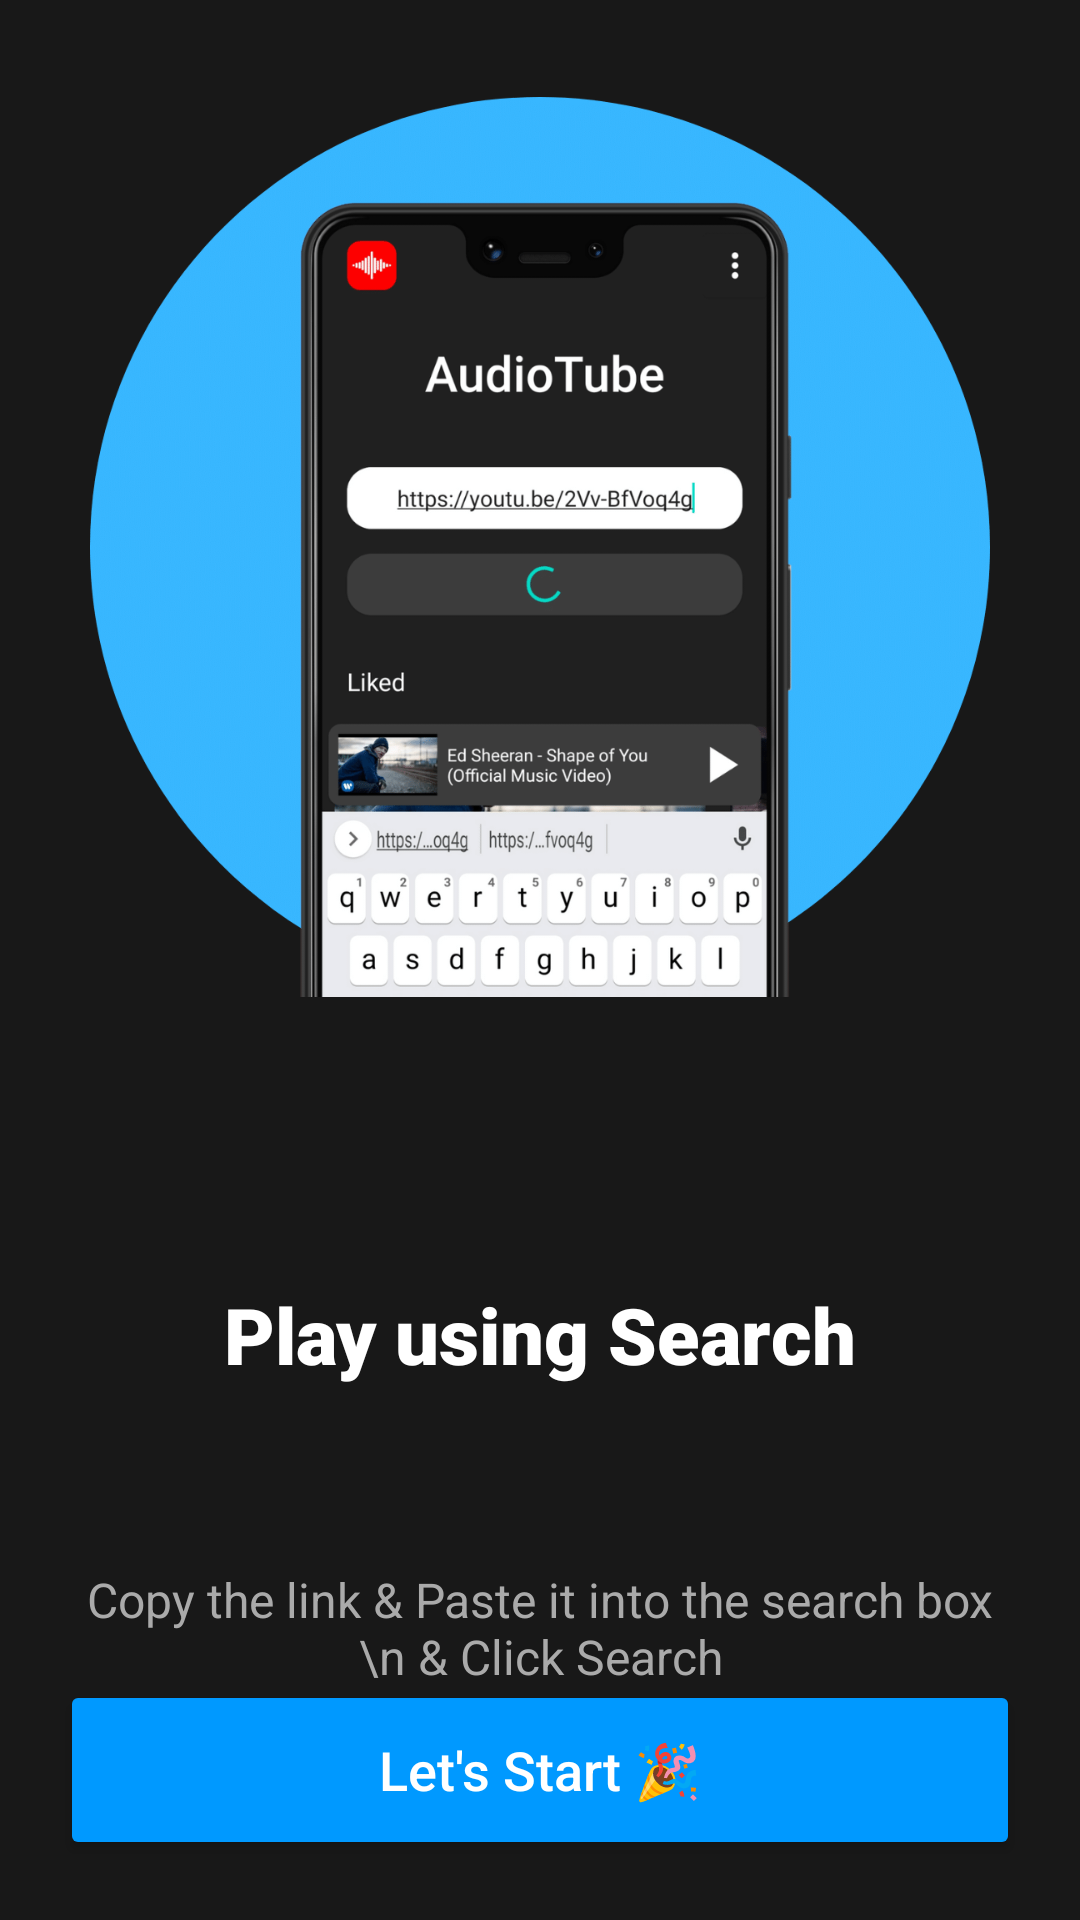

Reconstruct the res/layout file that produces this screen, plus the resources it refers to.
<!-- AndroidManifest.xml: application theme SplashScreen -->
<!-- res/layout/fragment_educate_third.xml -->
<?xml version="1.0" encoding="utf-8"?>
<androidx.constraintlayout.widget.ConstraintLayout xmlns:android="http://schemas.android.com/apk/res/android"
    xmlns:app="http://schemas.android.com/apk/res-auto"
    xmlns:tools="http://schemas.android.com/tools"
    android:layout_width="match_parent"
    android:layout_height="match_parent"
    android:background="@color/background"
    tools:context=".ui.educate.fragments.EducateThirdFragment">

    <ImageView
        android:id="@+id/imageView"
        android:layout_width="match_parent"
        android:layout_height="350dp"
        android:layout_margin="30dp"
        android:src="@drawable/educate_image_third"
        app:layout_constraintBottom_toTopOf="@+id/textView2"
        app:layout_constraintEnd_toEndOf="parent"
        app:layout_constraintHorizontal_bias="0.5"
        app:layout_constraintStart_toStartOf="parent"
        app:layout_constraintTop_toTopOf="parent" />

    <TextView
        android:id="@+id/textView2"
        android:layout_width="wrap_content"
        android:layout_height="wrap_content"
        android:layout_margin="40dp"
        android:layout_marginTop="188dp"
        android:fontFamily="sans-serif-black"
        android:text="Play using Search"
        android:textSize="26sp"
        app:layout_constraintBottom_toTopOf="@+id/textView4"
        app:layout_constraintEnd_toEndOf="parent"
        app:layout_constraintHorizontal_bias="0.5"
        app:layout_constraintStart_toStartOf="parent"
        app:layout_constraintTop_toBottomOf="@+id/imageView" />

    <TextView
        android:id="@+id/textView4"
        android:layout_width="match_parent"
        android:layout_height="wrap_content"
        android:layout_margin="20dp"
        android:layout_marginBottom="273dp"
        android:gravity="center"
        android:text="Copy the link &amp; Paste it into the search box \n &amp; Click Search"
        android:textColor="@color/light_background"
        android:textSize="16sp"
        app:layout_constraintBottom_toTopOf="@+id/buttonEducateThird"
        app:layout_constraintEnd_toEndOf="parent"
        app:layout_constraintHorizontal_bias="0.5"
        app:layout_constraintStart_toStartOf="parent"
        app:layout_constraintTop_toBottomOf="@+id/textView2" />

    <Button
        android:id="@+id/buttonEducateThird"
        android:layout_width="match_parent"
        android:layout_height="60dp"
        android:layout_margin="20dp"
        android:backgroundTint="@color/button_color"
        android:text="Let's Start 🎉"
        android:textAllCaps="false"
        android:textColor="@color/white"
        android:textSize="18sp"
        app:layout_constraintBottom_toBottomOf="parent"
        app:layout_constraintEnd_toEndOf="parent"
        app:layout_constraintHorizontal_bias="0.5"
        app:layout_constraintStart_toStartOf="parent" />

</androidx.constraintlayout.widget.ConstraintLayout>
<!-- resources referenced by this layout -->
<resources>
  <color name="background">#181818</color>
  <color name="button_color">#0099FF</color>
  <color name="light_background">#aaaaaa</color>
  <color name="white">#FFFFFFFF</color>
  <!-- drawable educate_image_third: png bitmap (drawable, 197449 bytes) -->
  <style name="SplashScreen" parent="Theme.PlayAudio">
          <item name="android:windowBackground">@drawable/splash_screen_image</item>
          <item name="colorOnPrimary">@color/dark_background</item>
      </style>
  <style name="Theme.PlayAudio" parent="Theme.Material3.DayNight.NoActionBar">
          
          <item name="colorPrimary">@color/dark_background</item>
          <item name="colorPrimaryVariant">@color/dark_background</item>
          <item name="colorOnPrimary">@color/dark_background</item>
          
          <item name="android:statusBarColor">@color/dark_background</item>
          
          <item name="android:navigationBarColor">@color/background</item>
  
          <item name="bottomSheetDialogTheme">@style/AppBottomSheetDialogTheme</item>
  
          <item name="android:popupMenuStyle">@style/PopupMenu</item>
  
          <item name="android:editTextColor">@android:color/white</item>
          <item name="android:textColorHint">@color/grey</item>
          <item name="colorOnSecondaryContainer">@color/button_color</item>
          <item name="colorSecondaryContainer">@color/button_color</item>
          <item name="android:textColor">@color/white</item>
      </style>
  <!-- drawable splash_screen_image (drawable) -->
  <?xml version="1.0" encoding="utf-8"?>
  <layer-list xmlns:android="http://schemas.android.com/apk/res/android">
  
      <item android:drawable="@color/dark_background"/>
  
      <item android:drawable="@drawable/ic_audio_tube_logo" android:gravity="center"
          android:height="100dp"
          android:width="100dp"/>
  
  </layer-list>
  <color name="dark_background">#FF000000</color>
  <style name="AppBottomSheetDialogTheme" parent="Theme.Design.Light.BottomSheetDialog">
          <item name="bottomSheetStyle">@style/AppModalStyle</item>
      </style>
  <style name="PopupMenu" parent="@android:style/Widget.PopupMenu">
          <item name="android:popupBackground">@color/background</item>
          <item name="android:textColor">@color/white</item>
      </style>
  <color name="grey">#8E8E8E</color>
  <!-- drawable ic_audio_tube_logo: vector/xml drawable (drawable, 5705 chars, omitted) -->
  <style name="AppModalStyle" parent="Widget.Design.BottomSheet.Modal">
          <item name="android:background">@drawable/bottom_sheet_background</item>
      </style>
  <!-- drawable bottom_sheet_background (drawable) -->
  <?xml version="1.0" encoding="utf-8"?>
  <shape xmlns:android="http://schemas.android.com/apk/res/android">
  
      <solid android:color="@color/background"/>
      <corners android:topRightRadius="20dp"
          android:topLeftRadius="20dp"/>
  
  </shape>
</resources>
